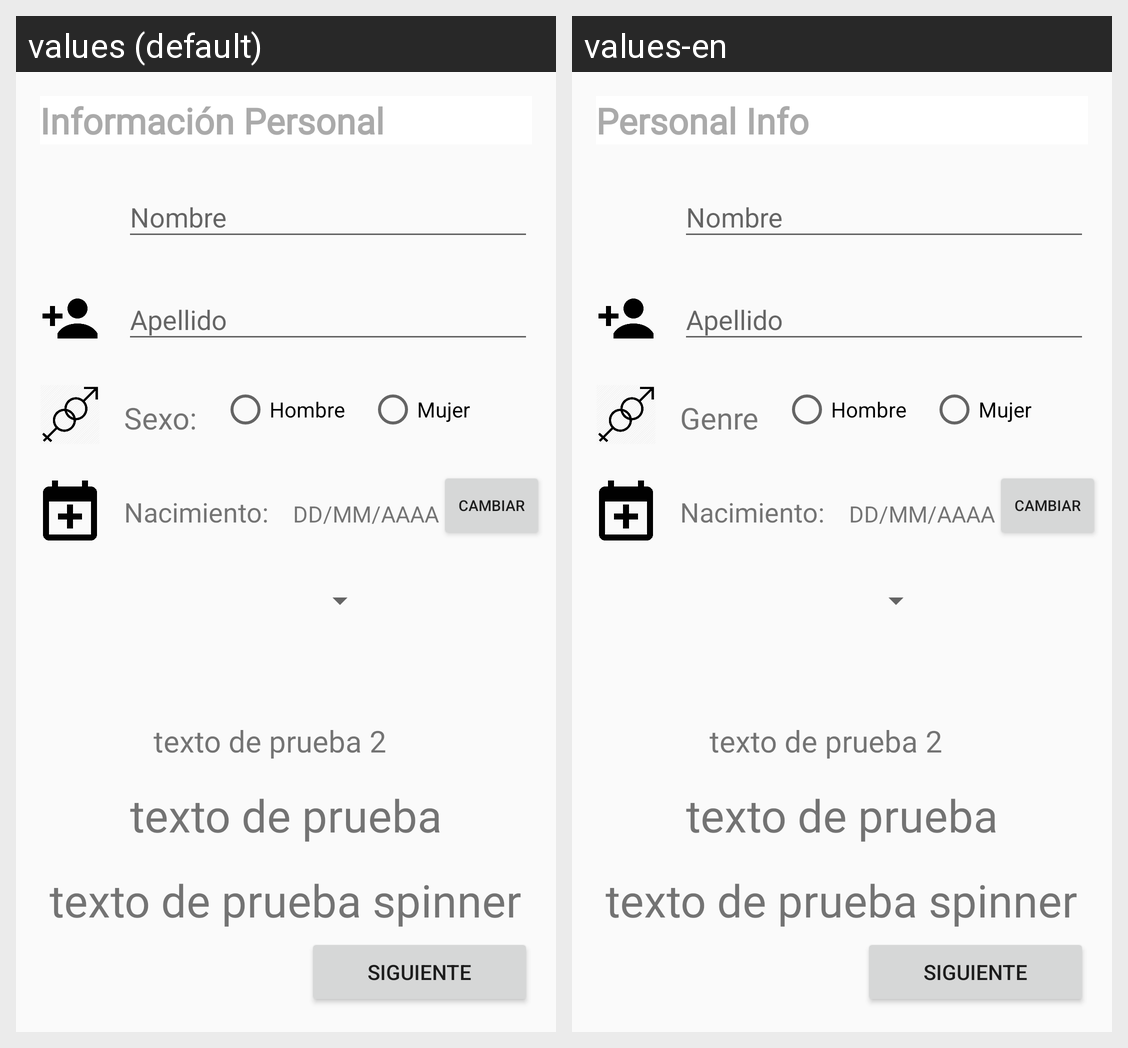

The same Android screen rendered under two of its app's locales, left to right. List the strings drawn on it with the default value and each locale's translation.
Android screen res/layout/activity_personal_data.xml rendered under 2 locales, left to right: values (default), values-en. Device: Nexus 5 (rendered at 1080×1920; each locale shown at half size, 540×960, under a caption strip naming it); theme AppTheme.
Strings drawn on this screen, with the default value and each locale's value (text and hints the layout hard-codes, and strings that could not be matched under every locale, appear in the picture but are not listed):

personal_info
  values: Información Personal
  values-en: Personal Info

sexo
  values: Sexo:
  values-en: Genre
